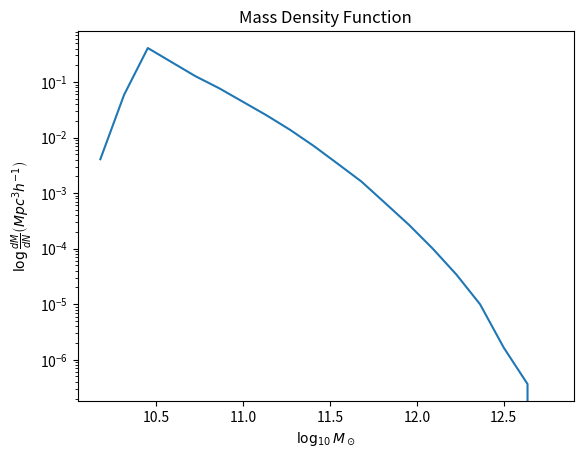

The script that saved this image:
# -*- coding: utf-8 -*-
# <nbformat>2</nbformat>

# <codecell>

import numpy as np
import matplotlib.pyplot as plt
BINS = np.array( [ 10.17765191,  10.31430365,  10.45095539,  10.58760713,  10.72425887,
  10.86091061,  10.99756235,  11.13421409,  11.27086583,  11.40751757,
  11.54416931,  11.68082104,  11.81747278,  11.95412452 , 12.09077626,
  12.227428 ,   12.36407974 , 12.50073148  ,12.63738322 , 12.77403496]
)    
N_Halos = np.array([  4.44880000e+04,   6.41839000e+05,   4.46603100e+06,   2.49447000e+06,
   1.39411500e+06,   8.45885000e+05,   4.83063000e+05,   2.75023000e+05,
   1.49992000e+05,   7.66710000e+04 ,  3.69410000e+04,   1.76510000e+04,
   7.23600000e+03 ,  2.94500000e+03,   1.10000000e+03 ,  3.75000000e+02,
   1.09000000e+02 ,  1.80000000e+01 ,  4.00000000e+00 ,  0.00000000e+00]
)
N_Halos /= 10937957

# <codecell>

plt.semilogy(BINS, N_Halos)
plt.title("Mass Density Function")
plt.xlabel(r"$\log_{10} M_\odot$")
plt.ylabel(r"$\log \frac{dM}{dN}\left( Mpc^3 h^{-1} \right)$")
plt.show()

# <codecell>


